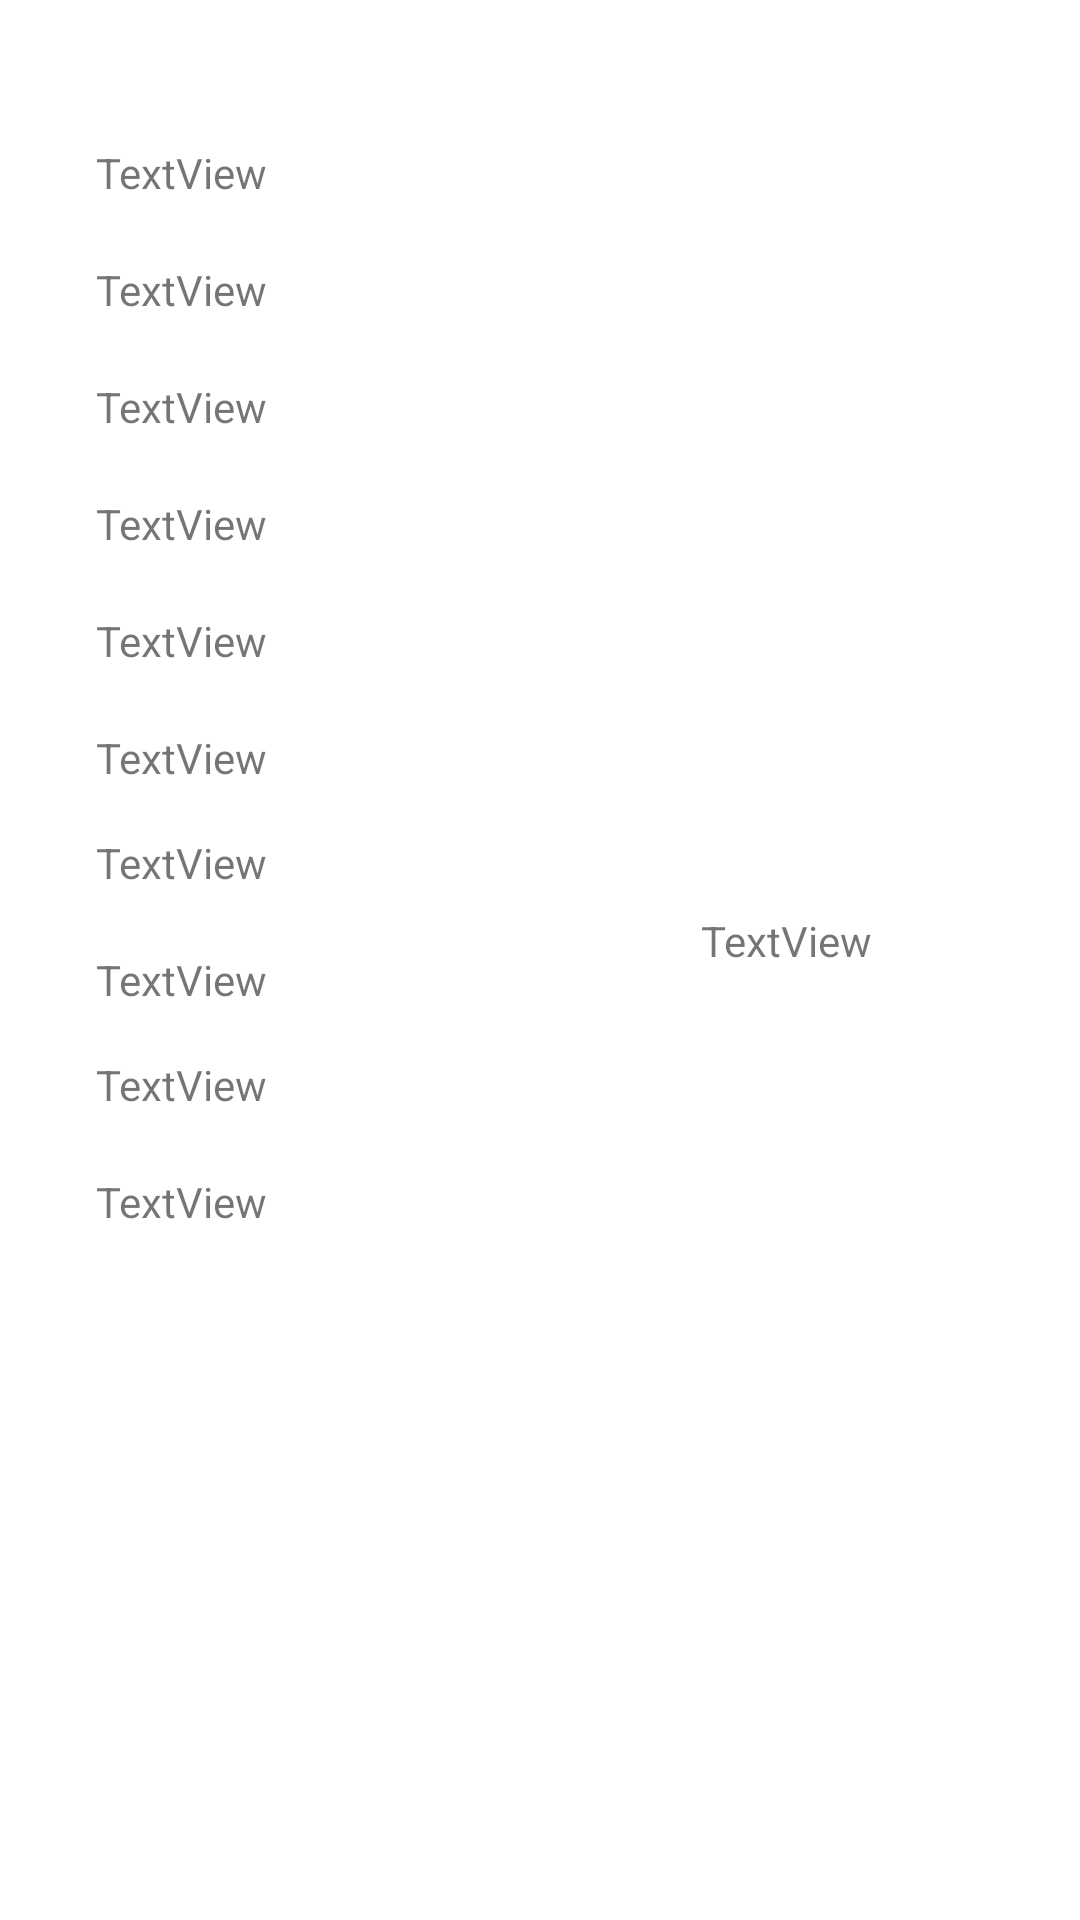

Layout XML and referenced resources for this Android screen:
<!-- AndroidManifest.xml: application theme Theme.LopezUlloaIsabelProyectoPMDM -->
<!-- res/layout/activity_detalle.xml -->
<?xml version="1.0" encoding="utf-8"?>
<ScrollView xmlns:android="http://schemas.android.com/apk/res/android"
    xmlns:app="http://schemas.android.com/apk/res-auto"
    xmlns:tools="http://schemas.android.com/tools"
    android:layout_width="match_parent"
    android:layout_height="match_parent"
    android:paddingHorizontal="@dimen/margen_activity_default_horizontal"
    android:paddingVertical="@dimen/margen_activity_default_vertical">

    <androidx.constraintlayout.widget.ConstraintLayout
        android:layout_width="match_parent"
        android:layout_height="match_parent">

        <TextView
            android:id="@+id/tvDetalleMusica"
            android:layout_width="wrap_content"
            android:layout_height="wrap_content"
            android:layout_marginStart="16dp"
            android:layout_marginTop="20dp"
            android:text="TextView"
            app:layout_constraintStart_toStartOf="parent"
            app:layout_constraintTop_toBottomOf="@+id/tvDetalleGuion"
            tools:text="Música" />

        <TextView
            android:id="@+id/tvDetalleSinopsis"
            android:layout_width="wrap_content"
            android:layout_height="wrap_content"
            android:layout_marginStart="16dp"
            android:layout_marginTop="20dp"
            android:text="TextView"
            app:layout_constraintStart_toStartOf="parent"
            app:layout_constraintTop_toBottomOf="@+id/tvDetalleGenero"
            tools:text="Sinopsis" />

        <TextView
            android:id="@+id/tvDetalleGuion"
            android:layout_width="wrap_content"
            android:layout_height="wrap_content"
            android:layout_marginStart="16dp"
            android:layout_marginTop="20dp"
            android:text="TextView"
            app:layout_constraintStart_toStartOf="parent"
            app:layout_constraintTop_toBottomOf="@+id/tvDetalleDirector"
            tools:text="Guión" />

        <TextView
            android:id="@+id/tvDetalleReparto"
            android:layout_width="wrap_content"
            android:layout_height="wrap_content"
            android:layout_marginStart="16dp"
            android:layout_marginTop="20dp"
            android:text="TextView"
            app:layout_constraintStart_toStartOf="parent"
            app:layout_constraintTop_toBottomOf="@+id/tvDetalleFotografia"
            tools:text="Reparto" />

        <TextView
            android:id="@+id/tvDetalleGenero"
            android:layout_width="wrap_content"
            android:layout_height="wrap_content"
            android:layout_marginStart="16dp"
            android:layout_marginTop="16dp"
            android:text="TextView"
            app:layout_constraintStart_toStartOf="parent"
            app:layout_constraintTop_toBottomOf="@+id/tvDetalleReparto"
            tools:text="Género" />

        <TextView
            android:id="@+id/tvDetalleFotografia"
            android:layout_width="wrap_content"
            android:layout_height="wrap_content"
            android:layout_marginStart="16dp"
            android:layout_marginTop="16dp"
            android:text="TextView"
            app:layout_constraintStart_toStartOf="parent"
            app:layout_constraintTop_toBottomOf="@+id/tvDetalleMusica"
            tools:text="Fotografía" />

        <TextView
            android:id="@+id/tvDetalleAnno"
            android:layout_width="wrap_content"
            android:layout_height="wrap_content"
            android:layout_marginStart="16dp"
            android:layout_marginTop="32dp"
            android:text="TextView"
            app:layout_constraintStart_toStartOf="parent"
            app:layout_constraintTop_toTopOf="parent"
            tools:text="Año" />

        <TextView
            android:id="@+id/tvDetalleDuracion"
            android:layout_width="wrap_content"
            android:layout_height="wrap_content"
            android:layout_marginStart="16dp"
            android:layout_marginTop="20dp"
            android:text="TextView"
            app:layout_constraintStart_toStartOf="parent"
            app:layout_constraintTop_toBottomOf="@+id/tvDetalleAnno"
            tools:text="Duración" />

        <TextView
            android:id="@+id/tvDetallePais"
            android:layout_width="wrap_content"
            android:layout_height="wrap_content"
            android:layout_marginStart="16dp"
            android:layout_marginTop="20dp"
            android:text="TextView"
            app:layout_constraintStart_toStartOf="parent"
            app:layout_constraintTop_toBottomOf="@+id/tvDetalleDuracion"
            tools:text="País" />

        <TextView
            android:id="@+id/tvDetalleDirector"
            android:layout_width="wrap_content"
            android:layout_height="wrap_content"
            android:layout_marginStart="16dp"
            android:layout_marginTop="20dp"
            android:text="TextView"
            app:layout_constraintStart_toStartOf="parent"
            app:layout_constraintTop_toBottomOf="@+id/tvDetallePais"
            tools:text="Director" />

        <ImageView
            android:id="@+id/ivDetalleImagen"
            android:layout_width="168dp"
            android:layout_height="216dp"
            android:layout_marginTop="32dp"
            app:layout_constraintEnd_toEndOf="parent"
            app:layout_constraintStart_toStartOf="@+id/glvDetalle50"
            app:layout_constraintTop_toTopOf="parent"
            tools:srcCompat="@tools:sample/avatars" />

        <androidx.constraintlayout.widget.Guideline
        android:id="@+id/glvDetalle50"
        android:layout_width="wrap_content"
        android:layout_height="wrap_content"
        android:orientation="vertical"
        app:layout_constraintGuide_percent="0.5" />

        <TextView
            android:id="@+id/tvDetalleNota"
            android:layout_width="wrap_content"
            android:layout_height="wrap_content"
            android:layout_marginTop="40dp"
            android:text="TextView"
            app:layout_constraintEnd_toEndOf="parent"
            app:layout_constraintStart_toStartOf="@+id/glvDetalle50"
            app:layout_constraintTop_toBottomOf="@+id/ivDetalleImagen"
            tools:text="Nota" />

    </androidx.constraintlayout.widget.ConstraintLayout>

</ScrollView>
<!-- resources referenced by this layout -->
<resources>
  <dimen name="margen_activity_default_horizontal">16dp</dimen>
  <dimen name="margen_activity_default_vertical">16dp</dimen>
  <style name="Theme.LopezUlloaIsabelProyectoPMDM" parent="Theme.MaterialComponents.DayNight.DarkActionBar">
          
          <item name="colorPrimary">@color/primaryColor</item>
          <item name="colorPrimaryVariant">@color/primaryDarkColor</item>
          <item name="colorOnPrimary">@color/primaryTextColor</item>
          
          <item name="colorSecondary">@color/teal_200</item>
          <item name="colorSecondaryVariant">@color/teal_700</item>
          <item name="colorOnSecondary">@color/black</item>
          
          <item name="android:statusBarColor" tools:targetApi="l">?attr/colorPrimaryVariant</item>
          
      </style>
  <color name="primaryColor">#546e7a</color>
  <color name="primaryDarkColor">#29434e</color>
  <color name="primaryTextColor">#ffffff</color>
  <color name="teal_200">#FF03DAC5</color>
  <color name="teal_700">#FF018786</color>
  <color name="black">#FF000000</color>
</resources>
